Image classification data set "PlantVillage_Split" (rhoust123/Plant_Disease_Classifier on GitHub). Class labels (15): pepper bell bacterial spot, pepper bell healthy, potato early blight, potato late blight, potato healthy, tomato bacterial spot, tomato early blight, tomato late blight, tomato leaf mold, tomato septoria leaf spot, tomato spider mites two spotted spider mite, tomato target spot, tomato yellow leaf curl virus, tomato mosaic virus, tomato healthy.

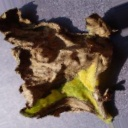
Label: tomato late blight

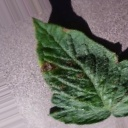
Label: tomato early blight

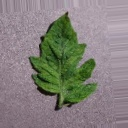
Label: tomato mosaic virus

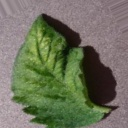
Label: tomato spider mites two spotted spider mite

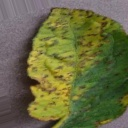
Label: tomato bacterial spot

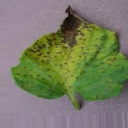
Label: tomato septoria leaf spot
